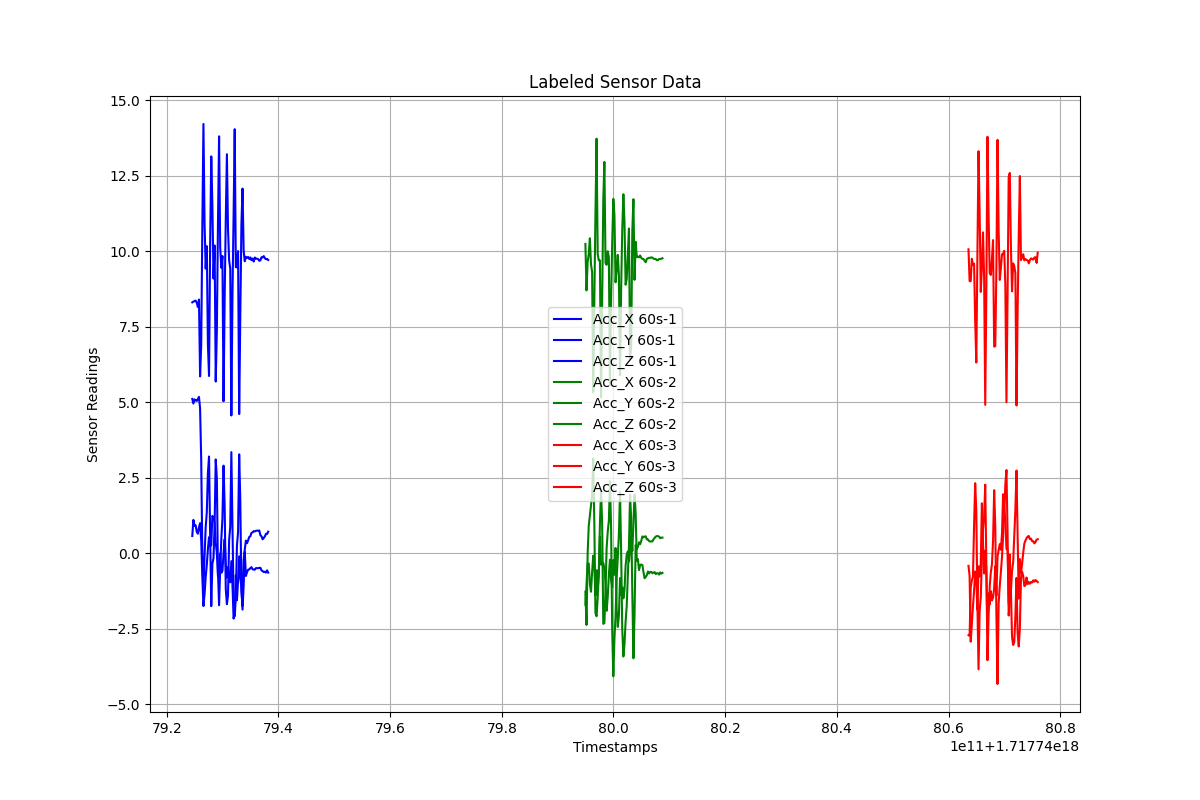

The table this chart was drawn from, first rows:
Timestamps, Acc_X, Acc_Y, Acc_Z, Label
1.7177479245688023e+18, 0.5756, 5.115, 8.311, 60s-1
1.7177479247688023e+18, 1.11, 4.961, 8.336, 60s-1
1.7177479249688023e+18, 0.9138, 5.1, 8.351, 60s-1
1.7177479251688023e+18, 0.9302, 5.067, 8.37, 60s-1
1.7177479253688023e+18, 0.719, 5.049, 8.299, 60s-1
1.7177479255688023e+18, 0.6519, 5.109, 8.159, 60s-1
1.7177479257688023e+18, 0.865, 5.182, 8.403, 60s-1
1.7177479259688023e+18, 1.002, 4.795, 5.86, 60s-1
1.7177479261688023e+18, 0.4382, 3.099, 6.904, 60s-1
1.7177479263688023e+18, -0.7583, -0.01329, 10.78, 60s-1
1.7177479265688023e+18, -1.743, -1.186, 14.22, 60s-1
1.7177479267688023e+18, -1.344, -0.08355, 10.94, 60s-1
1.7177479269688023e+18, -0.7869, 0.8599, 9.426, 60s-1
1.7177479271688023e+18, -0.3793, 1.357, 10.17, 60s-1
1.7177479273688023e+18, 0.1486, 2.656, 6.919, 60s-1
1.7177479275688023e+18, 0.5364, 3.209, 5.873, 60s-1
1.7177479277688023e+18, 0.2325, 0.6035, 10.22, 60s-1
1.7177479279688023e+18, 0.2723, -1.747, 13.14, 60s-1
1.7177479281688023e+18, 1.242, -0.3518, 11.56, 60s-1
1.7177479283688023e+18, 1.179, -0.1521, 9.099, 60s-1
1.7177479285688023e+18, 1.031, 0.9498, 10.19, 60s-1
1.7177479287688023e+18, 0.3524, 3.109, 5.69, 60s-1
1.7177479289688023e+18, 0.02887, 2.494, 7.367, 60s-1
1.7177479291688023e+18, -0.7533, -0.5966, 10.88, 60s-1
1.7177479293688023e+18, -0.5464, -1.716, 13.81, 60s-1
1.7177479295688023e+18, 0.0008008, -0.4594, 10.14, 60s-1
1.7177479297688023e+18, -0.642, 0.4737, 9.457, 60s-1
1.7177479299688023e+18, -0.5782, 1.148, 9.844, 60s-1
1.7177479301688023e+18, 0.009782, 2.906, 5.038, 60s-1
1.7177479303688023e+18, 0.4732, 1.547, 8.478, 60s-1
1.7177479305688023e+18, -0.3741, -1.181, 11.07, 60s-1
1.7177479307688023e+18, -0.8049, -1.682, 13.22, 60s-1
1.7177479309688023e+18, -0.4495, -1.39, 10.74, 60s-1
1.7177479311688023e+18, -0.6756, 0.4371, 9.7, 60s-1
1.7177479313688023e+18, -0.9564, 0.8807, 9.435, 60s-1
1.7177479315688023e+18, -0.2556, 3.352, 4.567, 60s-1
1.7177479317688023e+18, -1.048, 0.8844, 8.574, 60s-1
1.7177479319688023e+18, -2.157, -1.561, 11.21, 60s-1
1.7177479321688023e+18, -1.959, -2.081, 14.04, 60s-1
1.7177479323688023e+18, -0.7215, -1.457, 9.476, 60s-1
1.7177479325688023e+18, -1.549, 0.263, 9.469, 60s-1
1.7177479327688023e+18, -0.8956, 0.7007, 10.01, 60s-1
1.7177479329688023e+18, -0.09445, 3.279, 4.614, 60s-1
1.7177479331688023e+18, -0.823, 1.737, 7.875, 60s-1
1.7177479333688023e+18, -1.117, -1.235, 10.89, 60s-1
1.7177479335688023e+18, -1.86, -1.741, 12.08, 60s-1
1.7177479337688023e+18, -1.057, -0.2226, 10.02, 60s-1
1.7177479339688023e+18, 0.05425, 0.1301, 9.671, 60s-1
1.7177479341688023e+18, -0.748, 0.4238, 9.821, 60s-1
1.7177479343688023e+18, -0.6249, 0.3372, 9.786, 60s-1
1.7177479345688023e+18, -0.5401, 0.4344, 9.814, 60s-1
1.7177479347688023e+18, -0.5285, 0.5412, 9.746, 60s-1
1.7177479349688023e+18, -0.4898, 0.5693, 9.798, 60s-1
1.7177479351688023e+18, -0.4552, 0.6781, 9.708, 60s-1
1.7177479353688023e+18, -0.5266, 0.6983, 9.764, 60s-1
1.7177479355688023e+18, -0.5365, 0.7378, 9.662, 60s-1
1.7177479357688023e+18, -0.5375, 0.7264, 9.795, 60s-1
1.7177479359688023e+18, -0.4874, 0.75, 9.757, 60s-1
1.7177479361688023e+18, -0.4871, 0.7527, 9.757, 60s-1
1.7177479363688023e+18, -0.491, 0.7506, 9.743, 60s-1
... 143 more rows
